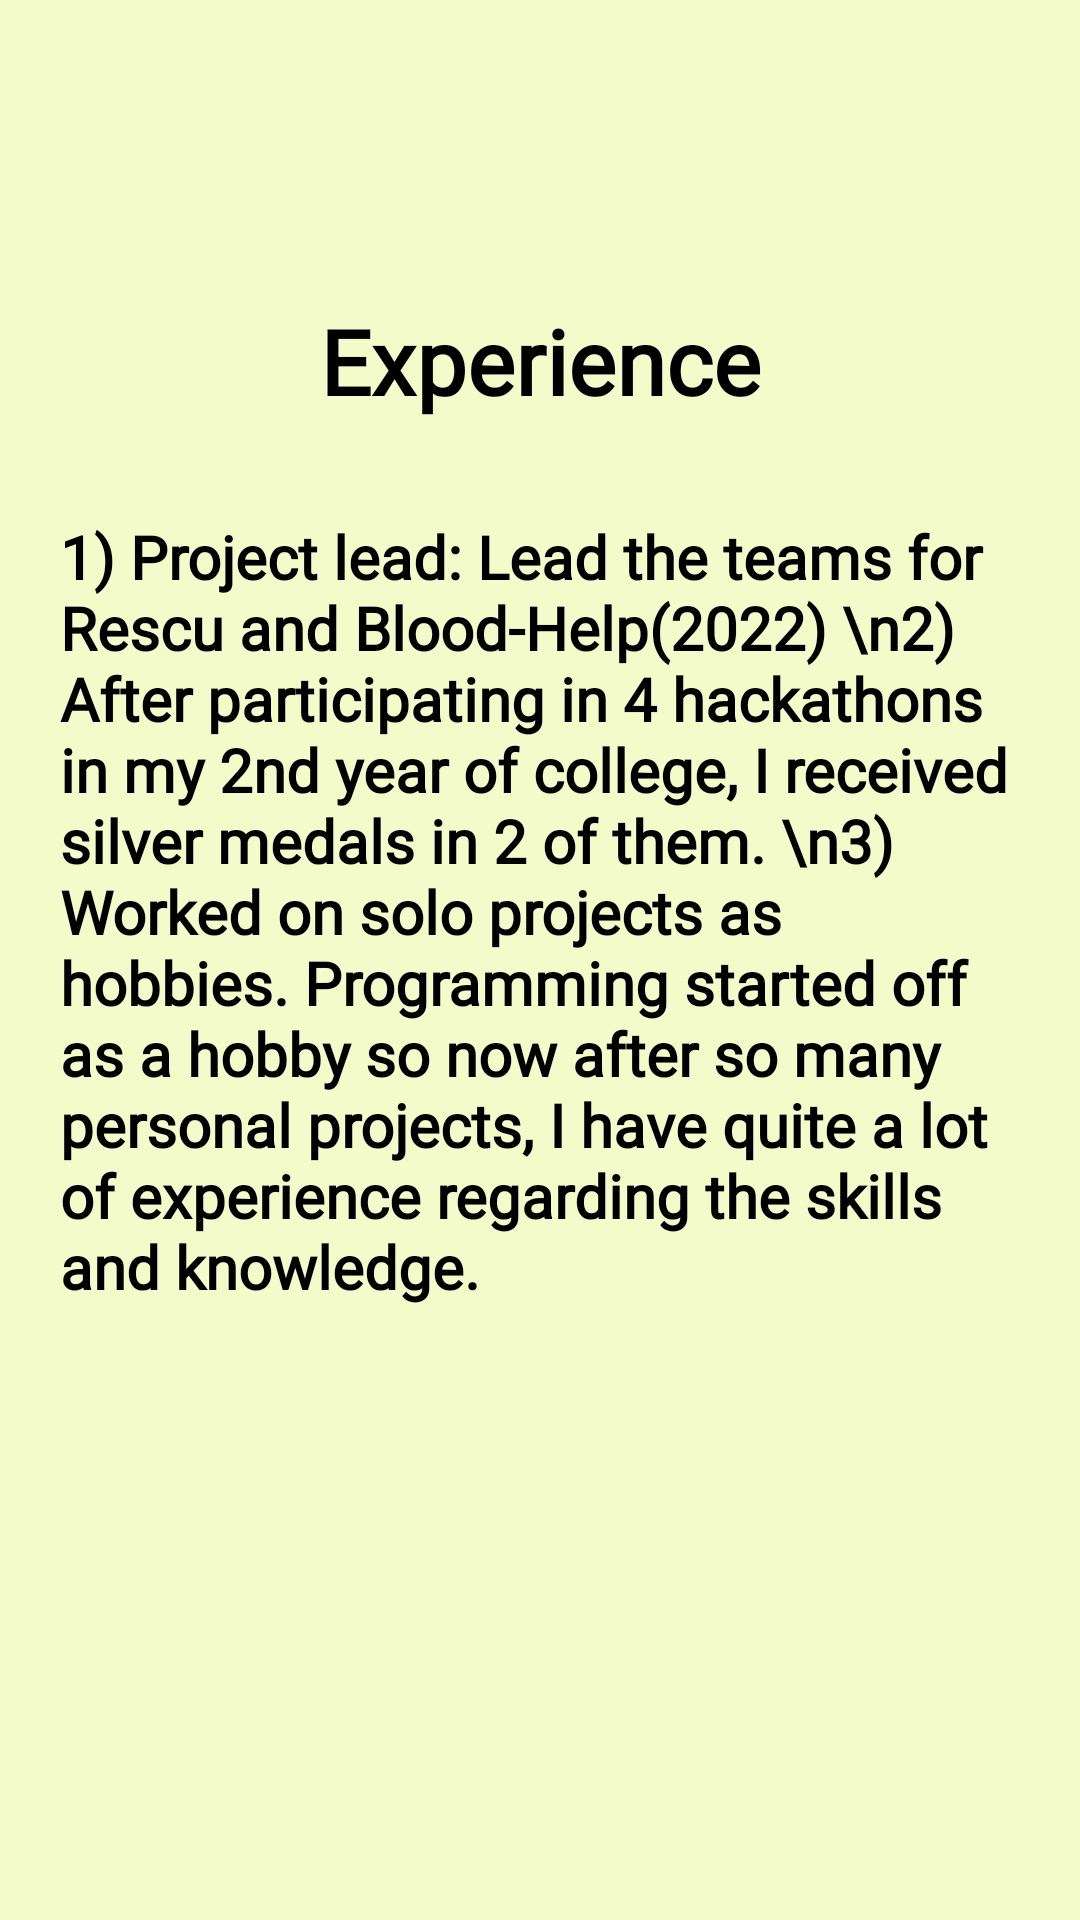

Android layout source for this screen:
<!-- AndroidManifest.xml: application theme Theme.Portfoliokekw -->
<!-- res/layout/activity_experience.xml -->
<?xml version="1.0" encoding="utf-8"?>
<androidx.constraintlayout.widget.ConstraintLayout xmlns:android="http://schemas.android.com/apk/res/android"
    xmlns:app="http://schemas.android.com/apk/res-auto"
    xmlns:tools="http://schemas.android.com/tools"
    android:layout_width="match_parent"
    android:layout_height="match_parent"
    android:background="#f3fbca"
    tools:context=".Experience">

    <TextView
        android:id="@+id/textView14"
        android:layout_width="wrap_content"
        android:layout_height="wrap_content"
        android:layout_alignParentStart="true"
        android:layout_alignParentTop="true"
        android:layout_marginTop="172dp"
        android:fontFamily="@font/montserratmedium"
        android:paddingLeft="20dp"
        android:paddingRight="20dp"
        android:text="1) Project lead: Lead the teams for Rescu and Blood-Help(2022) \n2) After participating in 4 hackathons in my 2nd year of college, I received silver medals in 2 of them. \n3) Worked on solo projects as hobbies. Programming started off as a hobby so now after so many personal projects, I have quite a lot of experience regarding the skills and knowledge."
        android:textColor="@color/black"
        android:textSize="20dp"
        android:textStyle="bold"
        app:layout_constraintEnd_toEndOf="parent"
        app:layout_constraintHorizontal_bias="0.503"
        app:layout_constraintStart_toStartOf="parent"
        app:layout_constraintTop_toTopOf="parent"
        tools:ignore="HardcodedText,SpUsage" />

    <TextView
        android:id="@+id/textView6"
        android:layout_width="wrap_content"
        android:layout_height="wrap_content"
        android:layout_alignParentStart="true"
        android:layout_alignParentTop="true"
        android:layout_marginTop="100dp"
        android:fontFamily="@font/montserratmediumitalic"
        android:text="Experience"
        android:textColor="@color/black"
        android:textSize="30dp"
        android:textStyle="bold"
        app:layout_constraintEnd_toEndOf="parent"
        app:layout_constraintStart_toStartOf="parent"
        app:layout_constraintTop_toTopOf="parent"
        tools:ignore="HardcodedText,SpUsage" />

</androidx.constraintlayout.widget.ConstraintLayout>
<!-- resources referenced by this layout -->
<resources>
  <style name="Theme.Portfoliokekw" parent="Theme.MaterialComponents.DayNight.NoActionBar">
          
          <item name="colorPrimary">@color/black</item>
          <item name="colorPrimaryVariant">@color/black</item>
          <item name="colorOnPrimary">@color/white</item>
          
          <item name="colorSecondary">@color/black</item>
          <item name="colorSecondaryVariant">@color/black</item>
          <item name="colorOnSecondary">@color/white</item>
          
          <item name="android:statusBarColor" tools:targetApi="l">?attr/colorPrimaryVariant</item>
          
      </style>
  <!-- not gathered from this repository: default colours our renderer supplied (Android Studio template values) -->
  <color name="black">#FF000000</color>
  <color name="white">#FFFFFFFF</color>
</resources>
